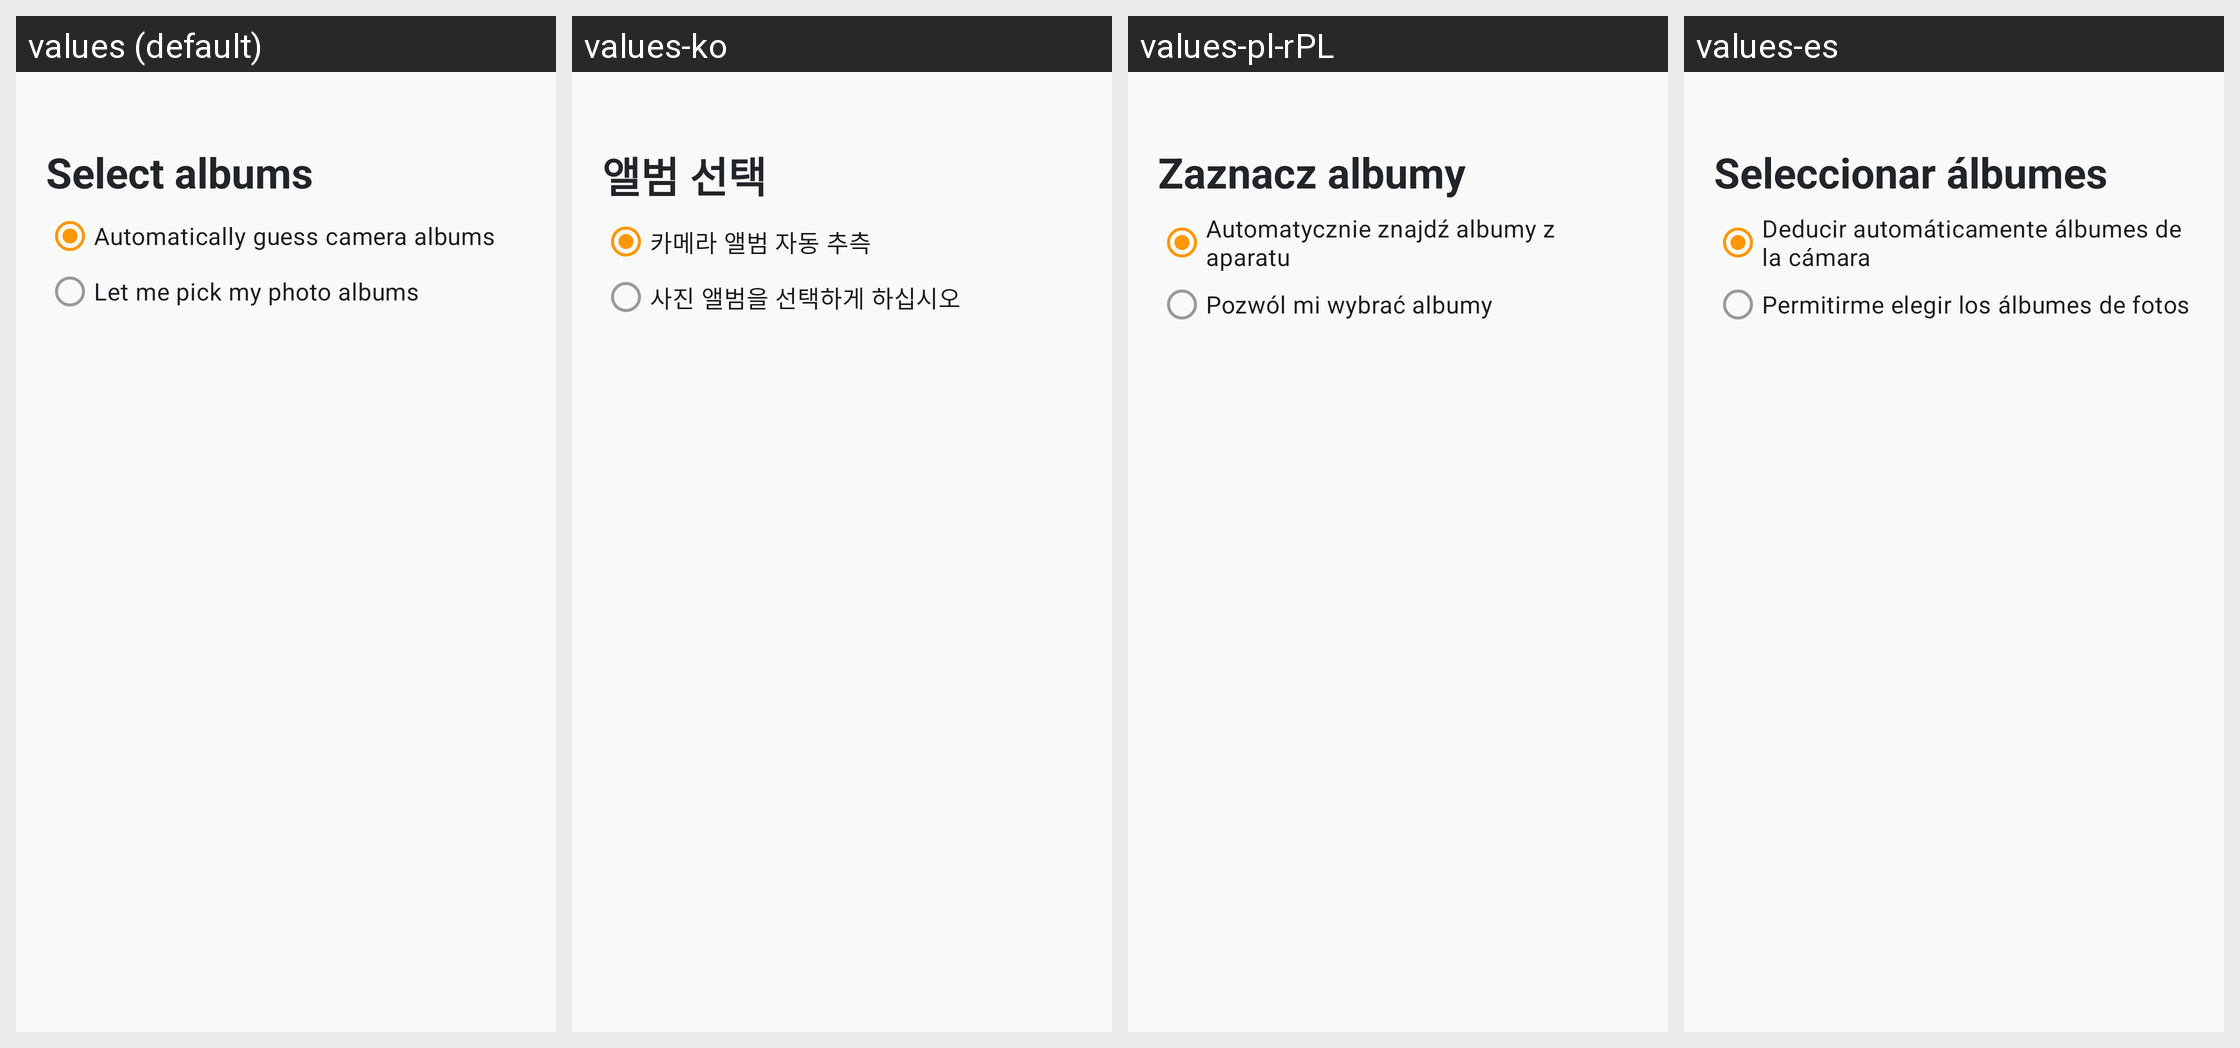

Translations of the strings shown on this Android screen, per locale in the grid:
Android screen res/layout/cuc_local_directory_fragment.xml rendered under 4 locales, left to right: values (default), values-ko, values-pl-rPL, values-es. Device: Nexus 5 (rendered at 1080×1920; each locale shown at half size, 540×960, under a caption strip naming it); theme App.Theme.
Other locales in the repository, not shown: values-ar, values-cs-rCZ, values-de, values-el, values-es-rAR, values-fi, values-fr, values-hu, values-is-rIS, values-it, values-ja-rJP, values-nb-rNO, values-nl-rNL, values-pt-rBR, values-ru, values-tr, values-uz, values-zh-rCN, values-zh-rTW.
Strings drawn on this screen, with the default value and each locale's value (text and hints the layout hard-codes, and strings that could not be matched under every locale, appear in the picture but are not listed):

settings_cuc_local_dir_title
  values: Select albums
  values-ko: 앨범 선택
  values-pl-rPL: Zaznacz albumy
  values-es: Seleccionar álbumes

settings_cuc_auto_scan
  values: Automatically guess camera albums
  values-ko: 카메라 앨범 자동 추측
  values-pl-rPL: Automatycznie znajdź albumy z aparatu
  values-es: Deducir automáticamente álbumes de la cámara

settings_cuc_pick_albums
  values: Let me pick my photo albums
  values-ko: 사진 앨범을 선택하게 하십시오
  values-pl-rPL: Pozwól mi wybrać albumy
  values-es: Permitirme elegir los álbumes de fotos
